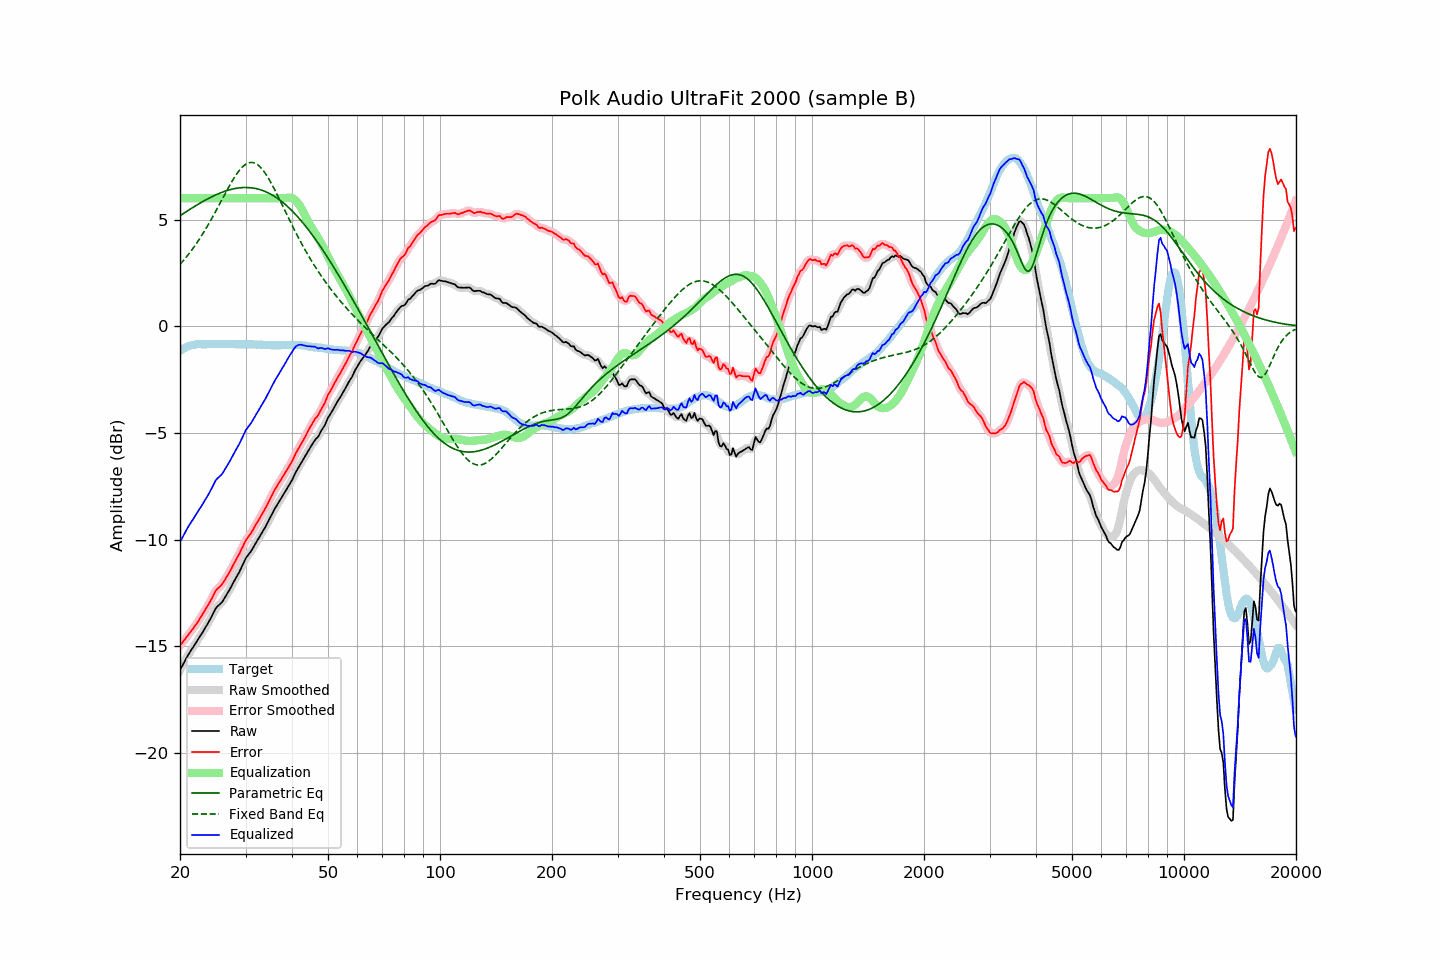

The table this chart was drawn from, first rows:
frequency, raw, error, smoothed, error_smoothed, equalization, parametric_eq, fixed_band_eq, equalized_raw, equalized_smoothed, target
20.00, -16.11, -14.95, -16.11, -14.96, 6.00, 5.17, 2.90, -10.11, -10.11, -1.16
20.20, -15.97, -14.86, -15.97, -14.86, 6.00, 5.22, 2.98, -9.97, -9.97, -1.11
20.40, -15.83, -14.77, -15.83, -14.77, 6.00, 5.27, 3.07, -9.83, -9.83, -1.06
20.61, -15.69, -14.66, -15.69, -14.67, 6.00, 5.32, 3.16, -9.69, -9.69, -1.03
20.81, -15.55, -14.57, -15.55, -14.57, 6.00, 5.37, 3.25, -9.55, -9.55, -0.98
21.02, -15.41, -14.47, -15.41, -14.47, 6.00, 5.42, 3.34, -9.41, -9.41, -0.94
21.23, -15.29, -14.37, -15.29, -14.37, 6.00, 5.47, 3.44, -9.29, -9.29, -0.92
21.44, -15.17, -14.27, -15.17, -14.27, 6.00, 5.52, 3.54, -9.17, -9.17, -0.90
21.66, -15.06, -14.18, -15.05, -14.18, 6.00, 5.56, 3.64, -9.06, -9.05, -0.88
21.87, -14.94, -14.07, -14.94, -14.07, 6.00, 5.61, 3.74, -8.94, -8.94, -0.87
22.09, -14.82, -13.97, -14.82, -13.97, 6.00, 5.66, 3.85, -8.82, -8.82, -0.85
22.31, -14.70, -13.86, -14.70, -13.86, 6.00, 5.70, 3.96, -8.70, -8.70, -0.84
22.54, -14.58, -13.74, -14.58, -13.74, 6.00, 5.75, 4.07, -8.58, -8.58, -0.84
22.76, -14.46, -13.62, -14.46, -13.62, 6.00, 5.79, 4.19, -8.46, -8.46, -0.84
22.99, -14.35, -13.50, -14.34, -13.50, 6.00, 5.83, 4.31, -8.35, -8.34, -0.85
23.22, -14.22, -13.37, -14.22, -13.37, 6.00, 5.88, 4.43, -8.22, -8.22, -0.85
23.45, -14.09, -13.24, -14.10, -13.25, 6.00, 5.92, 4.56, -8.09, -8.10, -0.85
23.69, -13.97, -13.13, -13.97, -13.12, 6.00, 5.96, 4.68, -7.97, -7.97, -0.84
23.92, -13.84, -13.00, -13.83, -13.00, 6.00, 6.00, 4.81, -7.84, -7.83, -0.84
24.16, -13.70, -12.87, -13.70, -12.87, 6.00, 6.04, 4.95, -7.70, -7.70, -0.83
24.40, -13.55, -12.72, -13.54, -12.72, 6.00, 6.07, 5.08, -7.55, -7.54, -0.82
24.65, -13.40, -12.57, -13.39, -12.56, 6.00, 6.11, 5.22, -7.40, -7.39, -0.83
24.89, -13.25, -12.41, -13.26, -12.43, 6.00, 6.15, 5.35, -7.25, -7.26, -0.83
25.14, -13.15, -12.32, -13.15, -12.32, 6.00, 6.18, 5.49, -7.15, -7.15, -0.83
25.39, -13.08, -12.25, -13.08, -12.25, 6.00, 6.21, 5.63, -7.08, -7.08, -0.82
25.65, -13.01, -12.19, -13.01, -12.18, 6.00, 6.24, 5.78, -7.01, -7.01, -0.82
25.91, -12.94, -12.11, -12.93, -12.10, 6.00, 6.27, 5.92, -6.94, -6.93, -0.83
26.16, -12.83, -11.99, -12.83, -11.99, 6.00, 6.30, 6.06, -6.83, -6.83, -0.83
26.43, -12.70, -11.87, -12.71, -11.87, 6.00, 6.33, 6.20, -6.70, -6.71, -0.84
26.69, -12.58, -11.74, -12.58, -11.75, 6.00, 6.35, 6.34, -6.58, -6.58, -0.84
26.96, -12.45, -11.62, -12.45, -11.62, 6.00, 6.37, 6.48, -6.45, -6.45, -0.83
27.23, -12.32, -11.49, -12.32, -11.49, 6.00, 6.40, 6.61, -6.32, -6.32, -0.83
27.50, -12.18, -11.35, -12.18, -11.35, 6.00, 6.41, 6.74, -6.18, -6.18, -0.83
27.77, -12.04, -11.20, -12.04, -11.20, 6.00, 6.43, 6.87, -6.04, -6.04, -0.84
28.05, -11.90, -11.06, -11.90, -11.06, 6.00, 6.45, 6.99, -5.90, -5.90, -0.84
28.33, -11.77, -10.92, -11.77, -10.92, 6.00, 6.46, 7.10, -5.77, -5.77, -0.85
28.62, -11.63, -10.78, -11.63, -10.78, 6.00, 6.47, 7.21, -5.63, -5.63, -0.85
28.90, -11.50, -10.66, -11.49, -10.64, 6.00, 6.48, 7.31, -5.50, -5.49, -0.84
29.19, -11.34, -10.49, -11.34, -10.49, 6.00, 6.49, 7.40, -5.34, -5.34, -0.85
29.48, -11.18, -10.34, -11.17, -10.33, 6.00, 6.50, 7.47, -5.18, -5.17, -0.83
29.78, -11.01, -10.17, -11.01, -10.17, 6.00, 6.50, 7.54, -5.01, -5.01, -0.84
30.08, -10.86, -10.02, -10.87, -10.03, 6.00, 6.50, 7.59, -4.86, -4.87, -0.84
30.38, -10.76, -9.91, -10.76, -9.91, 6.00, 6.50, 7.63, -4.76, -4.76, -0.85
30.68, -10.66, -9.81, -10.66, -9.81, 6.00, 6.49, 7.66, -4.66, -4.66, -0.85
30.99, -10.56, -9.71, -10.55, -9.70, 6.00, 6.49, 7.67, -4.56, -4.55, -0.85
31.30, -10.44, -9.59, -10.44, -9.59, 6.00, 6.48, 7.67, -4.44, -4.44, -0.85
31.61, -10.31, -9.46, -10.31, -9.46, 6.00, 6.47, 7.66, -4.31, -4.31, -0.85
31.93, -10.18, -9.33, -10.18, -9.32, 6.00, 6.45, 7.62, -4.18, -4.18, -0.85
32.24, -10.05, -9.18, -10.05, -9.20, 6.00, 6.44, 7.58, -4.05, -4.05, -0.86
32.57, -9.93, -9.07, -9.92, -9.07, 6.00, 6.42, 7.52, -3.93, -3.92, -0.86
32.89, -9.80, -8.94, -9.80, -8.94, 6.00, 6.39, 7.45, -3.80, -3.80, -0.86
33.22, -9.67, -8.80, -9.67, -8.81, 6.00, 6.37, 7.37, -3.67, -3.67, -0.87
33.55, -9.55, -8.68, -9.55, -8.67, 6.00, 6.34, 7.27, -3.55, -3.55, -0.87
33.89, -9.42, -8.54, -9.42, -8.54, 6.00, 6.31, 7.17, -3.42, -3.42, -0.88
34.23, -9.28, -8.41, -9.28, -8.40, 6.00, 6.28, 7.06, -3.28, -3.28, -0.87
34.57, -9.13, -8.24, -9.13, -8.25, 6.00, 6.24, 6.93, -3.13, -3.13, -0.89
34.92, -8.98, -8.09, -8.98, -8.09, 6.00, 6.20, 6.80, -2.98, -2.98, -0.89
35.27, -8.83, -7.94, -8.83, -7.94, 6.00, 6.16, 6.67, -2.83, -2.83, -0.89
35.62, -8.69, -7.80, -8.69, -7.80, 6.00, 6.12, 6.53, -2.69, -2.69, -0.89
35.97, -8.55, -7.65, -8.55, -7.66, 6.00, 6.07, 6.38, -2.55, -2.55, -0.89
... 635 more rows
